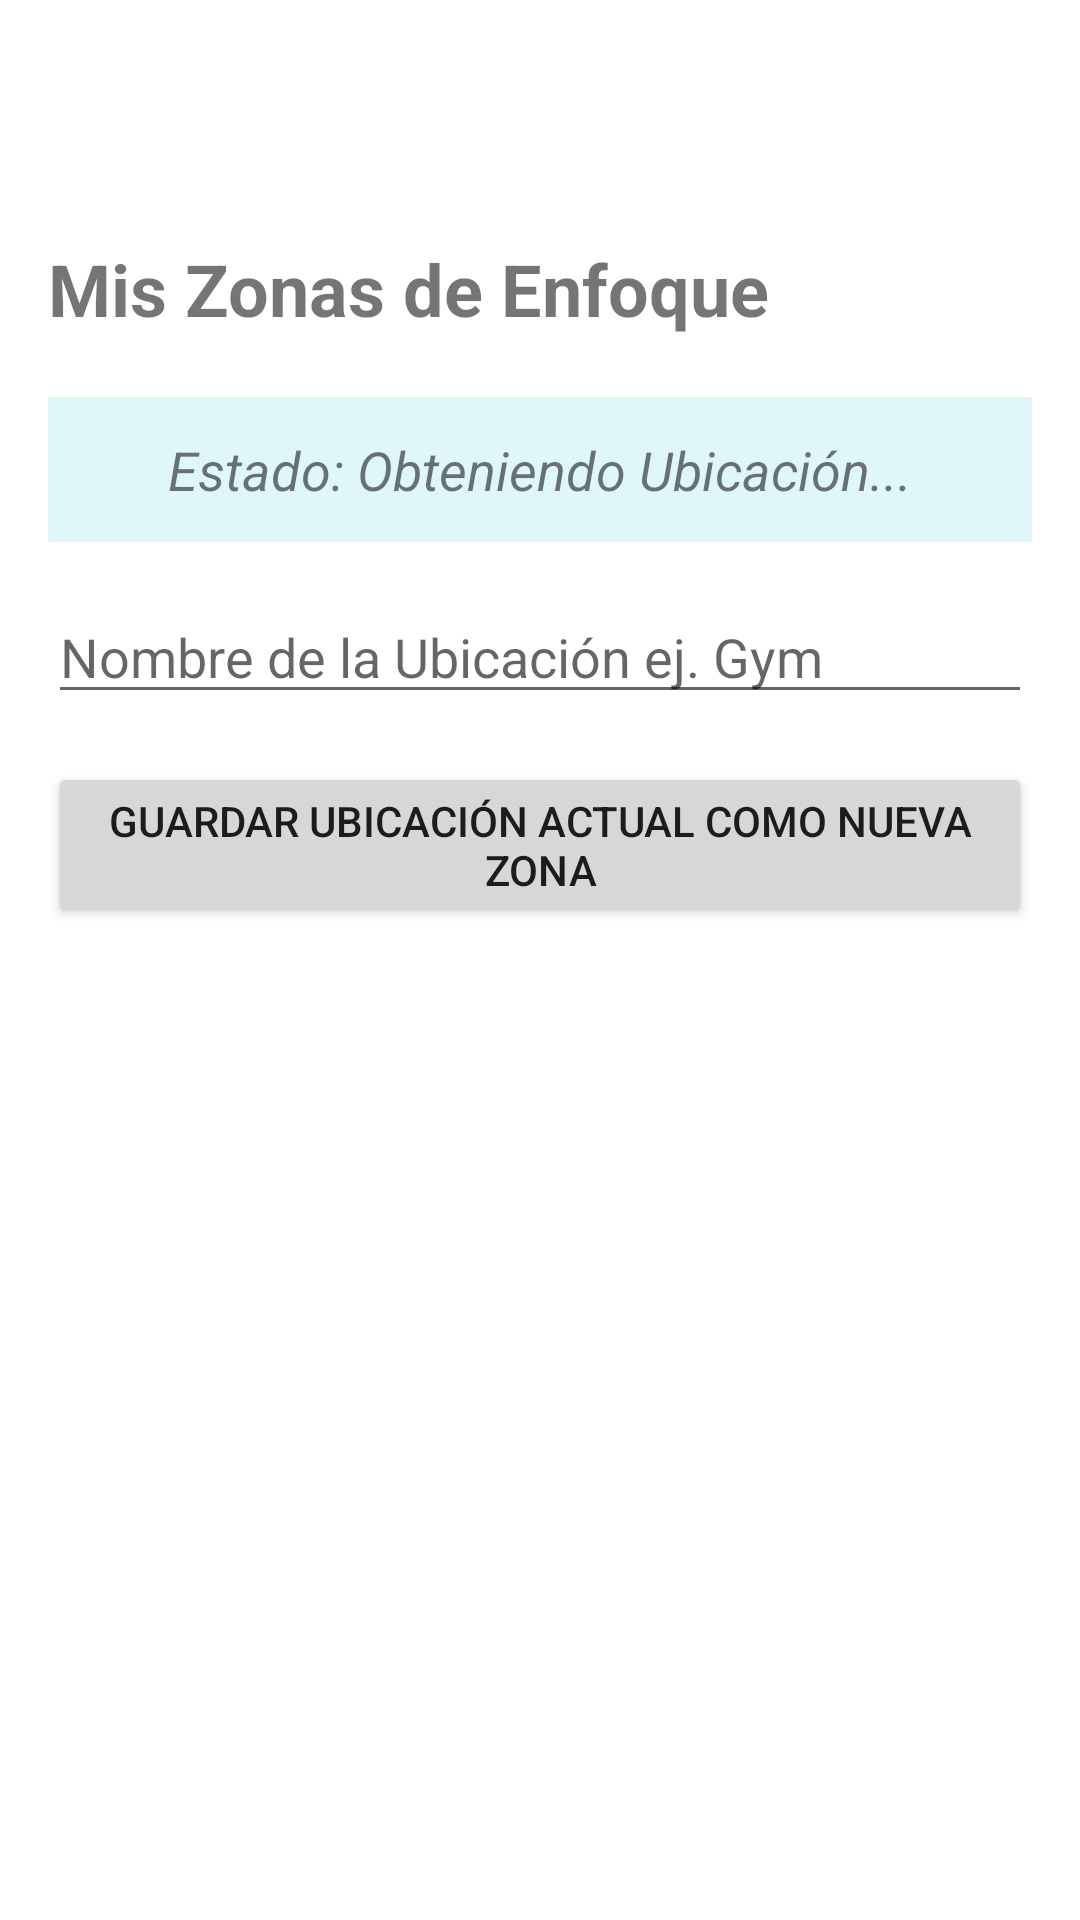

This screen was rendered from an Android layout file. Write that file and the resources it references.
<!-- AndroidManifest.xml: application theme Theme.ReconFit -->
<!-- res/layout/fragment_zones.xml -->
<?xml version="1.0" encoding="utf-8"?>
<androidx.core.widget.NestedScrollView
    xmlns:android="http://schemas.android.com/apk/res/android"
    xmlns:app="http://schemas.android.com/apk/res-auto"
    xmlns:tools="http://schemas.android/tools"
    android:layout_width="match_parent"
    android:layout_height="match_parent"
    tools:context=".view.ZonesFragment"
    android:fillViewport="true"> <androidx.constraintlayout.widget.ConstraintLayout
    android:layout_width="match_parent"
    android:layout_height="wrap_content"
    android:padding="16dp">
    <TextView
        android:id="@+id/tv_zones_title"
        android:layout_width="wrap_content"
        android:layout_height="wrap_content"
        android:layout_marginTop="64dp"
        android:text="Mis Zonas de Enfoque"
        android:textSize="24sp"
        android:textStyle="bold"
        app:layout_constraintStart_toStartOf="parent"
        app:layout_constraintTop_toTopOf="parent" />

    <TextView
        android:id="@+id/tv_zone_status"
        android:layout_width="0dp"
        android:layout_height="wrap_content"
        android:layout_marginTop="20dp"
        android:background="#E0F7FA"
        android:gravity="center"
        android:padding="12dp"
        android:text="Estado: Obteniendo Ubicación..."
        android:textSize="18sp"
        android:textStyle="italic"
        app:layout_constraintEnd_toEndOf="parent"
        app:layout_constraintStart_toStartOf="parent"
        app:layout_constraintTop_toBottomOf="@id/tv_zones_title" />

    <EditText
        android:id="@+id/et_zone_name"
        android:layout_width="match_parent"
        android:layout_height="wrap_content"
        android:layout_marginTop="16dp"
        android:hint="Nombre de la Ubicación ej. Gym"
        app:layout_constraintTop_toBottomOf="@id/tv_zone_status"
        app:layout_constraintStart_toStartOf="parent"
        app:layout_constraintEnd_toEndOf="parent" />

    <Button
        android:id="@+id/btn_save_location"
        android:layout_width="match_parent"
        android:layout_height="wrap_content"
        android:layout_marginTop="16dp"
        android:text="Guardar Ubicación Actual como Nueva Zona"
        app:layout_constraintTop_toBottomOf="@id/et_zone_name"
        app:layout_constraintStart_toStartOf="parent"
        app:layout_constraintEnd_toEndOf="parent" />

    <androidx.recyclerview.widget.RecyclerView
        android:id="@+id/rv_zones"
        android:layout_width="match_parent"
        android:layout_height="150dp"  android:nestedScrollingEnabled="true" android:layout_marginTop="16dp"
        app:layout_constraintTop_toBottomOf="@id/btn_save_location"
        app:layout_constraintBottom_toTopOf="@id/iv_static_map"
        app:layout_constraintStart_toStartOf="parent"
        app:layout_constraintEnd_toEndOf="parent"
        tools:listitem="@layout/item_zone" />

    <ImageView
        android:id="@+id/iv_static_map"
        android:layout_width="match_parent"
        android:layout_height="200dp"
        android:scaleType="centerCrop"
        android:layout_marginTop="16dp"
        app:layout_constraintTop_toBottomOf="@id/rv_zones"
        app:layout_constraintBottom_toBottomOf="parent"
        android:contentDescription="Mapa de ubicación actual" />

</androidx.constraintlayout.widget.ConstraintLayout>
</androidx.core.widget.NestedScrollView>
<!-- res/layout/item_zone.xml (included above) -->
<?xml version="1.0" encoding="utf-8"?>
<androidx.constraintlayout.widget.ConstraintLayout xmlns:android="http://schemas.android.com/apk/res/android"
    xmlns:app="http://schemas.android.com/apk/res-auto"
    xmlns:tools="http://schemas.android.com/tools"
    android:layout_width="match_parent"
    android:layout_height="wrap_content"
    android:padding="8dp"
    android:layout_marginBottom="4dp"
    android:background="@android:color/white"
    android:elevation="2dp">

    <TextView
        android:id="@+id/tv_zone_name"
        android:layout_width="0dp"
        android:layout_height="wrap_content"
        android:textSize="18sp"
        android:textStyle="bold"
        android:textColor="@color/design_default_color_primary"
        app:layout_constraintTop_toTopOf="parent"
        app:layout_constraintStart_toStartOf="parent"
        app:layout_constraintEnd_toStartOf="@id/btn_modify_zone"
        android:layout_marginEnd="8dp"
        tools:text="Mi Casa" />

    <TextView
        android:id="@+id/tv_zone_details"
        android:layout_width="0dp"
        android:layout_height="wrap_content"
        android:textSize="14sp"
        android:textColor="@android:color/darker_gray"
        app:layout_constraintTop_toBottomOf="@id/tv_zone_name"
        app:layout_constraintStart_toStartOf="parent"
        app:layout_constraintEnd_toStartOf="@id/btn_modify_zone"
        android:layout_marginEnd="8dp"
        android:maxLines="1"
        android:ellipsize="end"
        tools:text="Lat: 19.18, Lon: -96.15 (Radio: 100m)" />

    <ImageButton
        android:id="@+id/btn_modify_zone"
        android:layout_width="40dp"
        android:layout_height="40dp"
        android:src="@android:drawable/ic_menu_edit"
        android:background="?attr/selectableItemBackgroundBorderless"
        android:contentDescription="Modificar Zona"
        app:layout_constraintEnd_toStartOf="@id/btn_delete_zone"
        app:layout_constraintTop_toTopOf="parent"
        app:layout_constraintBottom_toBottomOf="parent"
        android:layout_marginEnd="8dp" />

    <ImageButton
        android:id="@+id/btn_delete_zone"
        android:layout_width="40dp"
        android:layout_height="40dp"
        android:src="@android:drawable/ic_menu_delete"
        android:background="?attr/selectableItemBackgroundBorderless"
        android:contentDescription="Eliminar Zona"
        app:layout_constraintEnd_toEndOf="parent"
        app:layout_constraintTop_toTopOf="parent"
        app:layout_constraintBottom_toBottomOf="parent" />

</androidx.constraintlayout.widget.ConstraintLayout>
<!-- resources referenced by this layout -->
<resources>
  <style name="Theme.ReconFit" parent="Theme.MaterialComponents.DayNight.DarkActionBar">
          
          <item name="colorPrimary">@color/purple_500</item>
          <item name="colorPrimaryVariant">@color/purple_700</item>
          <item name="colorOnPrimary">@color/white</item>
          
          <item name="colorSecondary">@color/teal_200</item>
          <item name="colorSecondaryVariant">@color/teal_700</item>
          <item name="colorOnSecondary">@color/black</item>
          
          <item name="android:statusBarColor">?attr/colorPrimaryVariant</item>
          
      </style>
  <color name="purple_500">#FF6200EE</color>
  <color name="purple_700">#FF3700B3</color>
  <color name="white">#FFFFFFFF</color>
  <color name="teal_200">#FF03DAC5</color>
  <color name="teal_700">#FF018786</color>
  <color name="black">#FF000000</color>
</resources>
